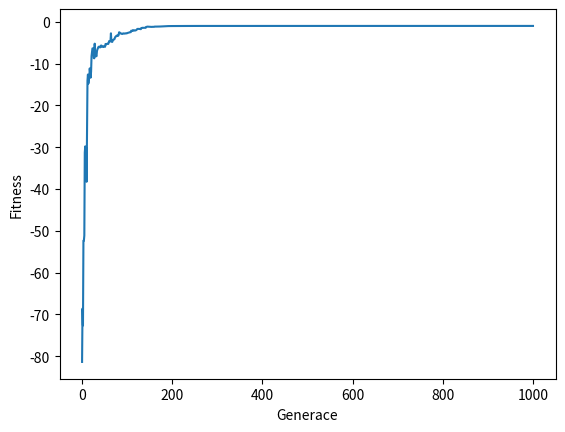

The matplotlib source for this figure:
import numpy as np
import random
import copy
import math
import matplotlib.pyplot as plt

def fitness(individual):
    N = len(individual)
    A = 10
    value = A*N
    for i in range(0, len(individual)):
        value += individual[i]**2 - A*math.cos(2*math.pi*individual[i])
    return -value


def random_population(population_size, individual_size):
    population = []

    for i in range(0, population_size):
        individual = np.random.uniform(-5.12, 5.12, size=(individual_size,))
        population.append(individual)

    return population


def crossover_mean(population, cross_prob=0.8, alpha=0.25):
    new_population = []

    for i in range(0, len(population) // 2):
        indiv1 = copy.deepcopy(population[2 * i])
        indiv2 = copy.deepcopy(population[2 * i + 1])
        child1 = indiv1
        child2 = indiv2
        if random.random() < cross_prob:
            for i in range(0, len(indiv1)):
                child1[i] = alpha * indiv1[i] + (1 - alpha) * indiv2[i]
                child2[i] = (1 - alpha) * indiv1[i] + alpha * indiv2[i]
        new_population.append(child1)
        new_population.append(child2)

    return new_population


def diff_muatation(population, alpha=0.8):
    new_population = []

    for i in range(0, len(population)):
        indiv1 = copy.deepcopy(population[random.randint(0, len(population) - 1)])
        indiv2 = population[random.randint(0, len(population) - 1)]
        indiv3 = population[random.randint(0, len(population) - 1)]
        child = indiv1
        for i in range(0, len(indiv1)):
            child[i] = child[i] + alpha * (indiv2[i] - indiv3[i])
        # ref = population[random.randint(0, len(population) - 1)]
        # if fitness(ref) > fitness(child):
            # new_population.append(copy.deepcopy(ref))
        # else:
            # new_population.append(child)
        new_population.append(child)

    return new_population


def unweighted_mutation_switch(population,individual_mutation_prob=0.2,value_mutation_prob=0.1):
    new_population = []
    for i in range(0,len(population)):
        individual = copy.deepcopy(population[i])
        if random.random() < individual_mutation_prob:
            for i in range(0,len(individual)):
                if random.random() < value_mutation_prob:
                    individual[i] = np.random.uniform(-5.12, 5.12)
        new_population.append(individual)
    return new_population


def weighted_mutation_switch(population, sigma, individual_mutation_prob=0.2, value_mutation_prob=1):
    new_population = []
    for i in range(0, len(population)):
        individual = copy.deepcopy(population[i])
        if random.random() < individual_mutation_prob:
            for i in range(0, len(individual)):
                if random.random() < value_mutation_prob:
                    individual[i] += sigma * np.random.normal(0, 1)
        new_population.append(individual)
    return new_population


def selection(population, fitness_value, k):
    new_population = []
    for i in range(0, len(population)):
        individuals = []
        fitnesses = []
        for _ in range(0, k):
            idx = random.randint(0, len(population)-1)
            individuals.append(population[idx])
            fitnesses.append(fitness_value[idx])
        new_population.append(copy.deepcopy(individuals[np.argmax(fitnesses)]))
    return new_population


def evolution(population_size, individual_size, max_generations):
    max_fitness = []
    population = random_population(population_size, individual_size)
    sigma = 0.6 * 5.12

    for i in range(0, max_generations):
        sigma = 0.98 * sigma
        fitness_value = list(map(fitness, population))
        max_fitness.append(max(fitness_value))
        parents = selection(population, fitness_value, 2)
        children = crossover_mean(parents)
        mutated_children = weighted_mutation_switch(children, sigma)
        # mutated_children = diff_muatation(children)
        population = mutated_children
        # print("Gen ", i, " sigma: ", sigma)

    # spocitame fitness i pro posledni populaci
    fitness_value = list(map(fitness, population))
    max_fitness.append(max(fitness_value))
    best_individual = population[np.argmax(fitness_value)]

    return best_individual, population, max_fitness


best, population, max_fitness = evolution(population_size=500, individual_size=10, max_generations=1000)

print('best fitness: ', fitness(best))
print('best individual: ', best)


plt.plot(max_fitness)
plt.ylabel('Fitness')
plt.xlabel('Generace')
plt.show()
